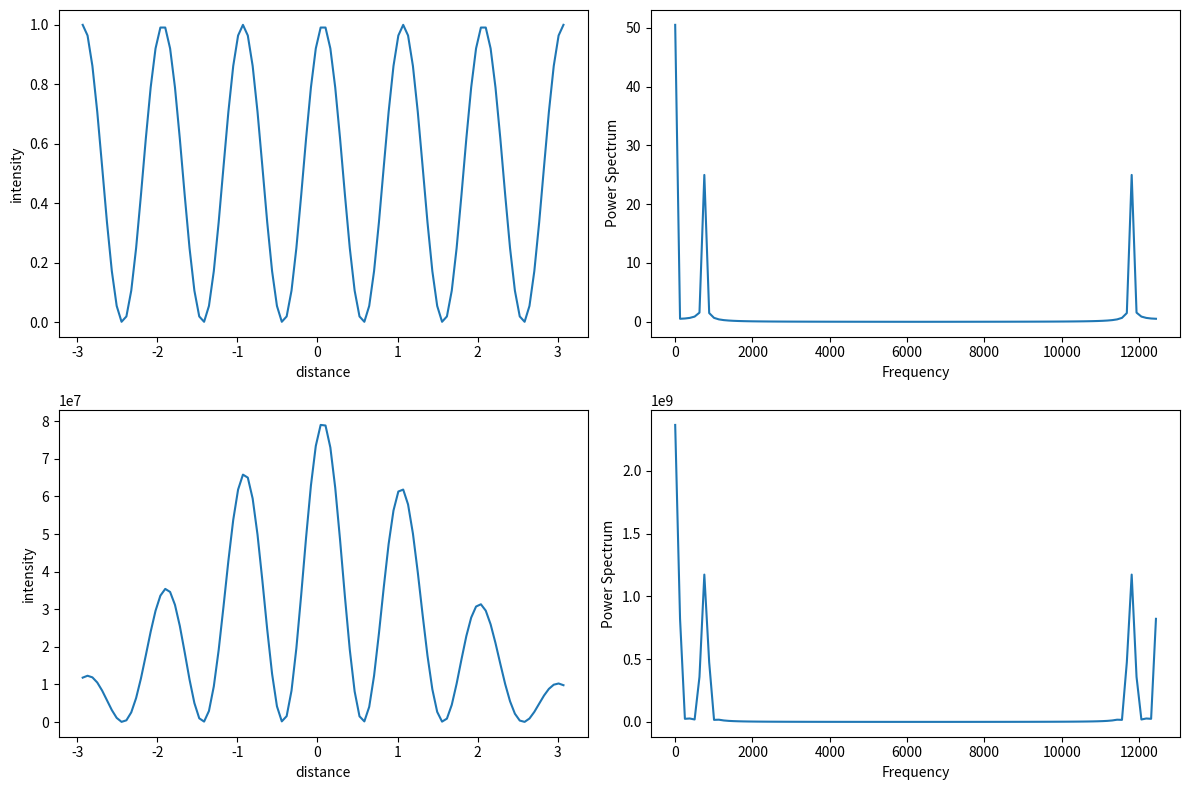
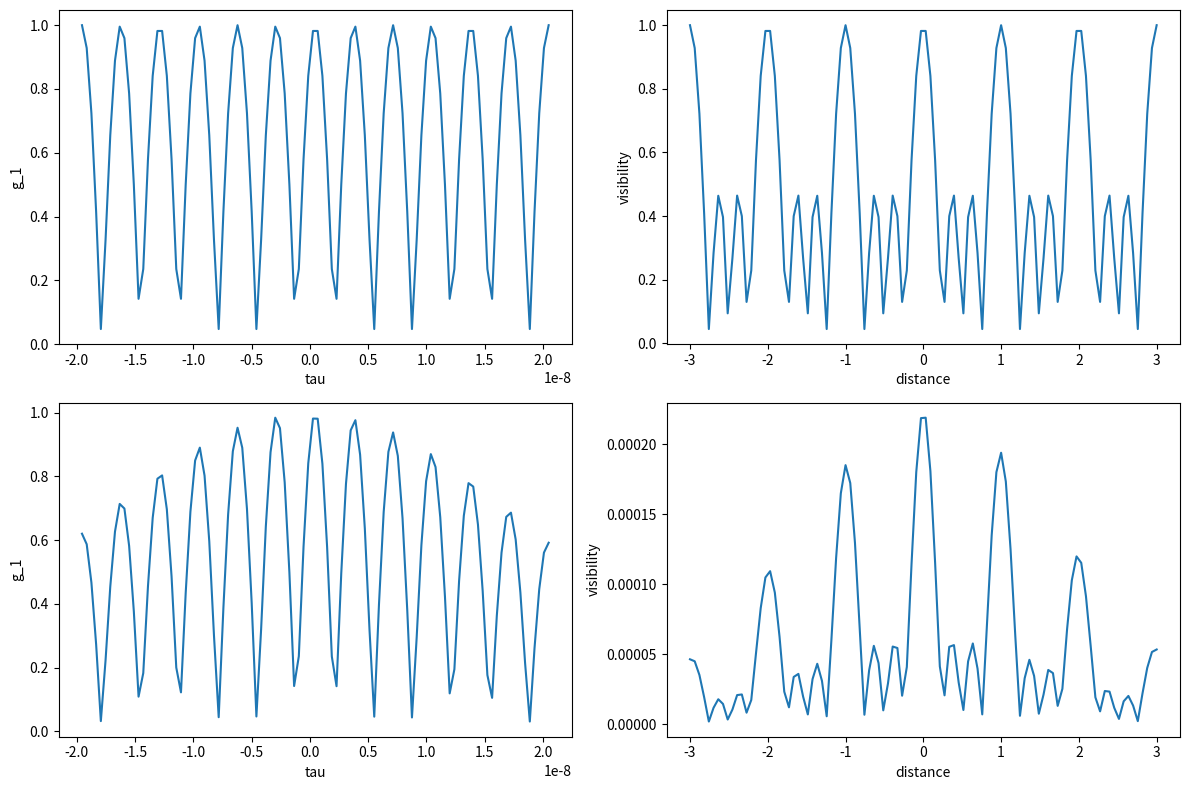

Write the Python code that produced these figures, in order.
import numpy as np
from scipy.constants import c
from scipy.fft import fft, fftfreq
import matplotlib.pyplot as plt
import seaborn as sb

def electric_field_monochromatic(E_0, k, z, t, position_delay):
    l1 = 0.07
    tau = 2*(l1-position_delay)/c
    w_0 = k*c
    return (E_0/np.sqrt(2))*(np.exp(1j*(k*z -w_0*t)) + np.exp(1j*(k*(z) - w_0*(t+tau))))

def intensity_mono(E_0, k, position_delay):
    return ((E_0**2)*(np.cos(position_delay*k) + 1))/2
"""
def intensity_pulsed(largeur, t, z, k, position_delay):
    w_0 = k*c
    tau = np.empty(len(position_delay))
    l1 = 0.07
    #E_t = np.array((len(t), len(position_delay)))
    I = np.empty((len(t), len(position_delay)))
    for i in range(len(t)):
        for j in range(len(position_delay)):
            tau[j] = 2*(l1 - position_delay[j])/c
            E_0 = np.sqrt(1/(np.sqrt(2*np.pi)*largeur))*np.exp(-np.square(((t[i]+tau[j])-(z)/c)/(2*largeur)))
            E_t = (E_0/np.sqrt(2))*(np.exp(1j*(k*(z) -w_0*t[i])) + np.exp(1j*(k*z - w_0*(t[i]+tau[j]))))
            I[i][j] = np.conjugate(E_t)*E_t
    return I
"""

def int_pulse_1D(largeur, t, z, k, position_delay):
    w_0 = k*c
    tau = np.empty(len(position_delay))
    l1 = 0.07
    #E_t = np.array((len(t), len(position_delay)))
    I = np.empty(len(position_delay))
    for j in range(len(position_delay)):
        tau[j] = 2*(l1 - position_delay[j])/c
        E_0 = np.sqrt(1/(np.sqrt(2*np.pi)*largeur))*np.exp(-np.square(((t+tau[j])-(z)/c)/(2*largeur)))
        E_t = (E_0/np.sqrt(2))*(np.exp(1j*(k*(z) -w_0*t)) + np.exp(1j*(k*z - w_0*(t+tau[j]))))
        I[j] = np.conjugate(E_t)*E_t
    return I


preselected_angle = np.pi/3
phi_x = 0
phi_y = 0
postselected_angle = np.pi/4

N = 100
largeur = 10e-9 #ns
v = 0.6*0.01 #m/s

wavelength_0 = 640e-9
w_0 = 2*np.pi*c/wavelength_0

d_min = -3
d_max = 3
distances = np.linspace(d_min, d_max, N)
time = np.linspace(d_max/c + d_min/c, d_max/c+d_max/c, N)

#-------------------------------------------MONOCHROMATIQUE 1 SEULE FREQUENCE----------------------------------------------------------------------

HeNe_laser = electric_field_monochromatic(E_0=1, k=2*np.pi/wavelength_0, z=0, t=time, position_delay=(distances))
HeNe_intensity = (np.conjugate(HeNe_laser)*HeNe_laser)/2

HeNe_intensity_max = np.max(HeNe_intensity)

HeNe_spectrum = fft(HeNe_intensity)
#freq_axis = fftfreq(len(time), 1 / N)


#----------------------------------------------------MONOCHROMATIQUE MULTI SEULE FREQUENCE-----------------------------------------------------------


"""
HeNe_laser_w = electric_field_monochromatic(E_0=1, k=(2*np.pi)/wavelength, z=0, w=w, t=time, position_delay=(2*v*w*time/c))
HeNe_intensity_w = (np.conjugate(HeNe_laser_w)*HeNe_laser_w)/2

plt.figure()
plt.plot(time, HeNe_intensity_w)
plt.show()

"""

#------------------------------------------DIODE 1 SEULE FREQUENCE-----------------------------------------------------------



#diode_intensity = intensity_pulsed(largeur=largeur, t=time, z=0, k=2*np.pi/wavelength_0, position_delay=(distances))

l1 = 0.07
diode_intensity = int_pulse_1D(largeur=largeur, t=0, z=0, k=2*np.pi/wavelength_0, position_delay=(distances))

Z = diode_intensity
diode_spectrum = fft(diode_intensity)

#-----------------------------------------DIODE MULTI SEULE FREQUENCE-------------------------------------------------------

"""
diode_laser_w = electric_field_pulsed(largeur=largeur, t=time, z=0, k=2*np.pi/wavelength, w=w, position_delay=(2*v*w*time/c))

diode_intensity_w = (np.conjugate(diode_laser_w)*diode_laser_w)/2

plt.figure()
plt.plot(time, diode_intensity_w)
plt.show()

"""

n = np.arange(N)
sr=2000
T = N/sr
freq_axis = 2*np.pi*n/T 


fig, axs = plt.subplots(2, 2, figsize=(12, 8))

axs[0,0].plot(l1-distances, HeNe_intensity)
axs[0,0].set_xlabel('distance')
axs[0,0].set_ylabel('intensity')

axs[0,1].plot(freq_axis, np.abs(HeNe_spectrum))
axs[0,1].set_xlabel('Frequency')
axs[0,1].set_ylabel('Power Spectrum')

axs[1,0].plot(l1-distances, Z)
axs[1,0].set_xlabel('distance')
axs[1,0].set_ylabel('intensity')

axs[1,1].plot(freq_axis, np.abs(diode_spectrum))
axs[1,1].set_xlabel('Frequency')
axs[1,1].set_ylabel('Power Spectrum')

plt.savefig('intensity_et_spectrum.png')
plt.tight_layout()
plt.show()

#-------------------------------------------VISIBILITY MONOCHROMATIQUE 1 SEULE FREQUENCE----------------------------------------------------------------------
l1 = 0.07
#distances = np.linspace(0, 0.14, N)
tau = 2*(l1-distances)/c
w_0 = 2*np.pi*c/wavelength_0

HeNe_laser_0 = electric_field_monochromatic(E_0=1, k=2*np.pi/wavelength_0, z=0, t=0, position_delay=0)
HeNe_I1 = np.conjugate(HeNe_laser_0)*HeNe_laser_0
HeNe_I2 = (np.conjugate(HeNe_laser)*HeNe_laser)

def g_1_mono(w_0, tau):
    return np.cos(w_0*tau)

HeNe_g_1 = g_1_mono(w_0, tau)
HeNe_g_1 = np.sqrt(np.conjugate(HeNe_g_1)*HeNe_g_1)

HeNe_vis = ((2*np.sqrt(HeNe_I1)*np.sqrt(HeNe_I2))/(HeNe_I1+HeNe_I2))*(HeNe_g_1)


#------------------------------------------VISIBILITY DIODE 1 SEULE FREQUENCE-----------------------------------------------------------
tau_0 = np.linspace(0, 0, N)
diode_laser_0 = int_pulse_1D(largeur, 0, 0, 2*np.pi/wavelength_0, tau_0)
diode_I1 = np.conjugate(diode_laser_0)*diode_laser_0
diode_I2 = diode_intensity
def g_1_pulse(w_0, tau, largeur):
    return np.exp(-np.square(tau/(np.sqrt(8)*largeur)))*g_1_mono(w_0, tau)

diode_g_1 = g_1_pulse(w_0, tau, largeur)
diode_g_1 = np.sqrt(np.conjugate(diode_g_1)*diode_g_1)
diode_vis = ((2*np.sqrt(diode_I1)*np.sqrt(diode_I2))/(diode_I1+diode_I2))*(diode_g_1)



fig, axs = plt.subplots(2, 2, figsize=(12, 8))

axs[0,0].plot(tau, np.sqrt(np.conjugate(HeNe_g_1)*HeNe_g_1))
axs[0,0].set_xlabel('tau')
axs[0,0].set_ylabel('g_1')

axs[0,1].plot(distances, HeNe_vis)
axs[0,1].set_xlabel('distance')
axs[0,1].set_ylabel('visibility')

axs[1,0].plot(tau, np.sqrt(np.conjugate(diode_g_1)*(diode_g_1)))
axs[1,0].set_xlabel('tau')
axs[1,0].set_ylabel('g_1')

axs[1,1].plot(distances, diode_vis)
axs[1,1].set_xlabel('distance')
axs[1,1].set_ylabel('visibility')

plt.tight_layout()
plt.savefig('g_1_et_visibility.png')
plt.show()
